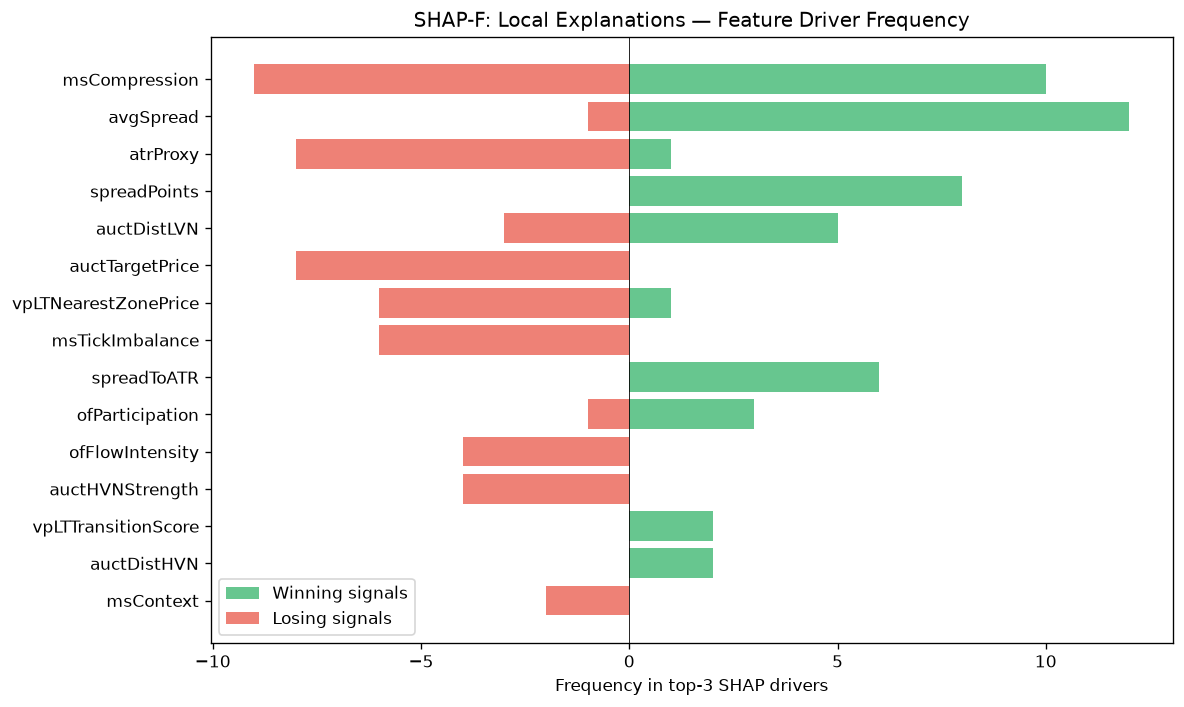

Source data for this figure (header and first rows):
feature, win_top3_freq, lose_top3_freq, total_top3_freq, win_bias
msCompression, 10, 9, 19, 0.5263
avgSpread, 12, 1, 13, 0.9231
atrProxy, 1, 8, 9, 0.1111
spreadPoints, 8, 0, 8, 1
auctDistLVN, 5, 3, 8, 0.625
auctTargetPrice, 0, 8, 8, 0.0
vpLTNearestZonePrice, 1, 6, 7, 0.1429
msTickImbalance, 0, 6, 6, 0.0
spreadToATR, 6, 0, 6, 1
ofParticipation, 3, 1, 4, 0.75
ofFlowIntensity, 0, 4, 4, 0.0
auctHVNStrength, 0, 4, 4, 0.0
vpLTTransitionScore, 2, 0, 2, 1
auctDistHVN, 2, 0, 2, 1
msContext, 0, 2, 2, 0.0
vpLTPOC60d, 2, 0, 2, 1
RR, 0, 2, 2, 0.0
smZoneQuality, 2, 0, 2, 1
auctTradeQuality, 2, 0, 2, 1
auctLVNStrength, 0, 2, 2, 0.0
vpLTMajorHVNStrength, 0, 1, 1, 0.0
ofDeltaProxy, 0, 1, 1, 0.0
entryVpBestHVN, 0, 1, 1, 0.0
thesis, 1, 0, 1, 1
vpLTPOCVelocity, 1, 0, 1, 1
entryVpMigrationConf, 1, 0, 1, 1
vpLTMajorLVNStrength, 1, 0, 1, 1
liqPremDisc, 0, 1, 1, 0.0
